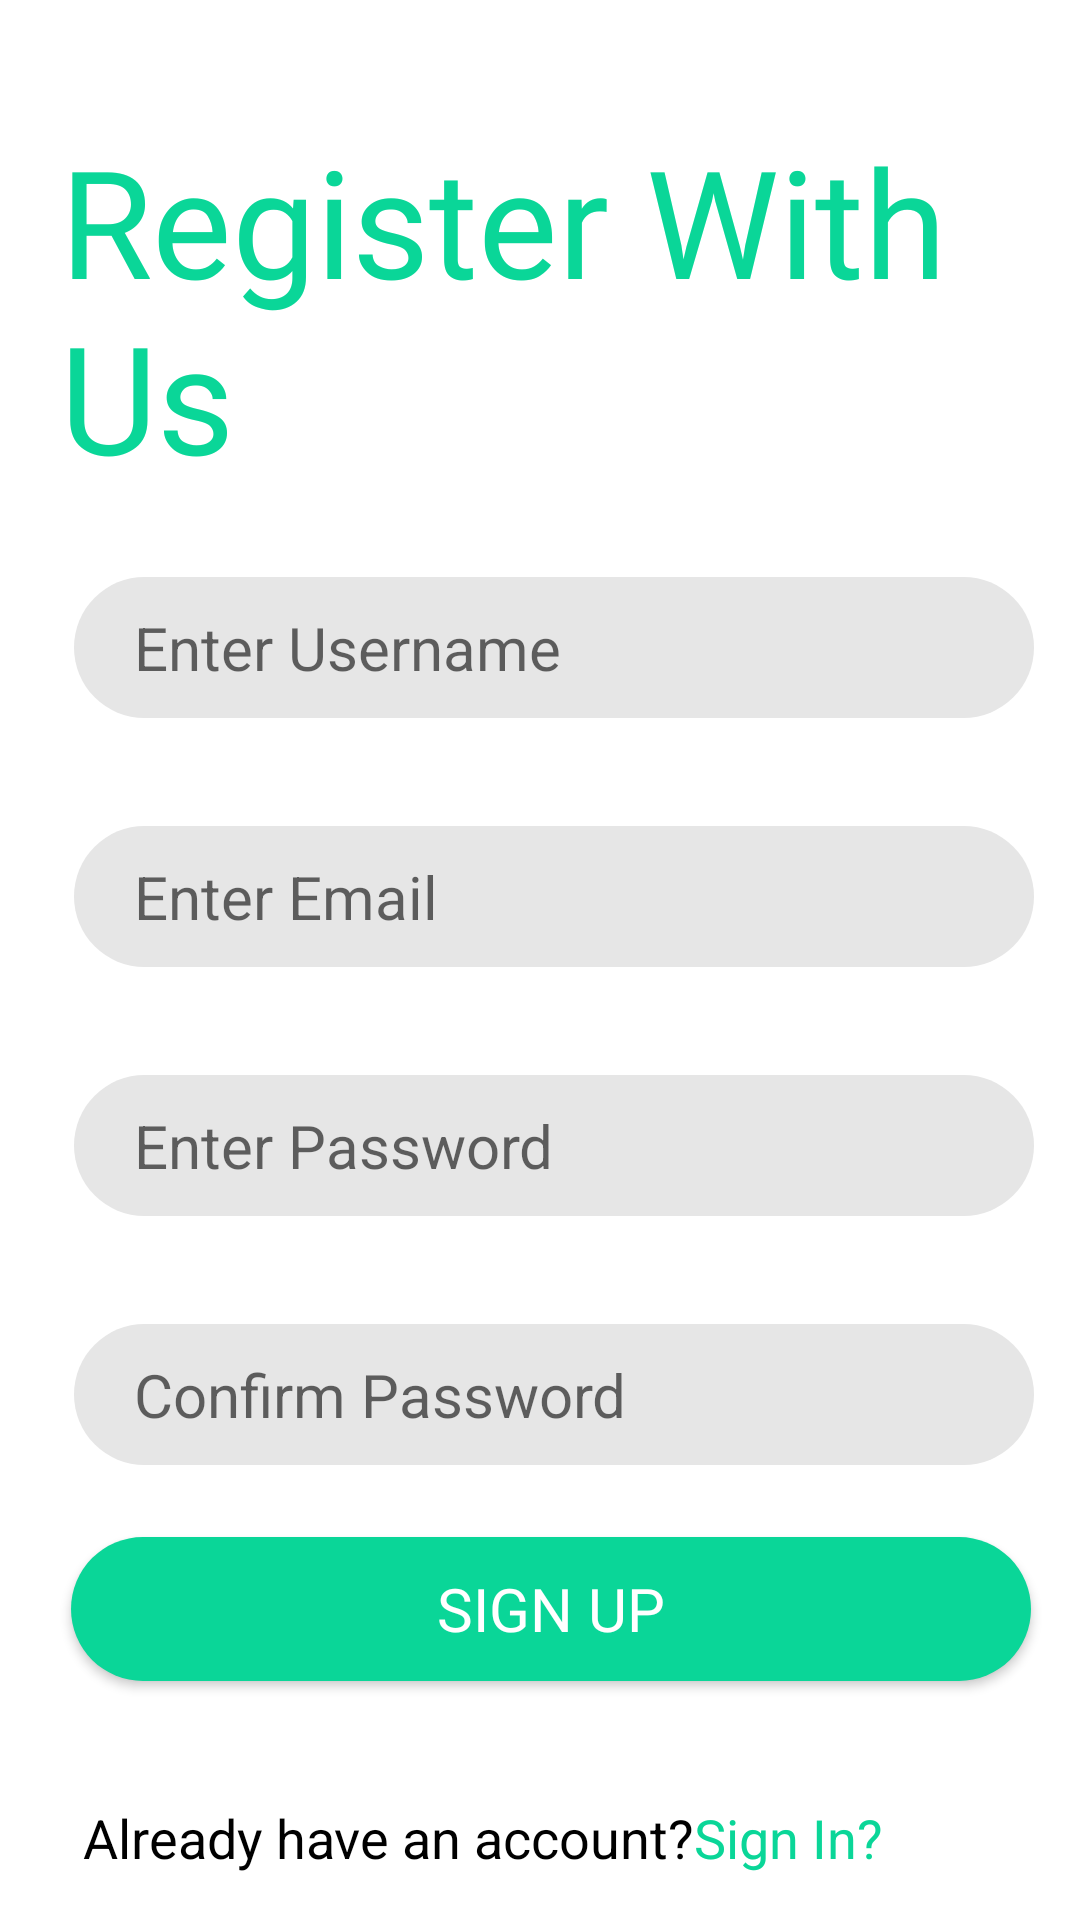

Produce the Android XML layout that renders to this screen, including the resource entries it uses.
<!-- AndroidManifest.xml: application theme Theme.TuVybe -->
<!-- res/layout/activity_register.xml -->
<?xml version="1.0" encoding="utf-8"?>
<androidx.constraintlayout.widget.ConstraintLayout xmlns:android="http://schemas.android.com/apk/res/android"
    xmlns:app="http://schemas.android.com/apk/res-auto"
    xmlns:tools="http://schemas.android.com/tools"
    android:layout_width="match_parent"
    android:layout_height="wrap_content"
    android:paddingLeft="20dp"
    android:paddingTop="10dp"
    android:paddingRight="10dp"
    android:paddingBottom="10dp"
    tools:context=".ui.RegisterActivity">


    <TextView
        android:id="@+id/appTitle"
        android:layout_width="wrap_content"
        android:layout_height="wrap_content"
        android:layout_marginTop="30dp"
        android:layout_marginBottom="27dp"
        android:fontFamily="@font/bangers"
        android:text="Register With Us"
        android:textColor="#0AD698"
        android:textSize="50sp"
        app:layout_constraintBottom_toTopOf="@+id/inputUsername"
        app:layout_constraintEnd_toEndOf="parent"
        app:layout_constraintHorizontal_bias="0.512"
        app:layout_constraintStart_toStartOf="parent"
        app:layout_constraintTop_toTopOf="parent" />

    <EditText
        android:id="@+id/inputUsername"
        android:layout_width="320dp"
        android:layout_height="wrap_content"
        android:layout_marginStart="100dp"
        android:layout_marginLeft="100dp"
        android:layout_marginTop="27dp"
        android:layout_marginEnd="100dp"
        android:layout_marginRight="100dp"
        android:background="@drawable/input_bg"
        android:hint="Enter Username"
        android:paddingLeft="20dp"
        android:paddingTop="10dp"
        android:paddingRight="10dp"
        android:paddingBottom="10dp"
        android:textSize="20sp"
        app:layout_constraintEnd_toEndOf="parent"
        app:layout_constraintHorizontal_bias="0.503"
        app:layout_constraintStart_toStartOf="parent"
        app:layout_constraintTop_toBottomOf="@+id/appTitle" />

    <EditText
        android:id="@+id/inputUseremail"
        android:layout_width="320dp"
        android:layout_height="wrap_content"
        android:layout_marginStart="100dp"
        android:layout_marginLeft="100dp"
        android:layout_marginTop="36dp"
        android:layout_marginEnd="100dp"
        android:layout_marginRight="100dp"
        android:background="@drawable/input_bg"
        android:hint="Enter Email"
        android:paddingLeft="20dp"
        android:paddingTop="10dp"
        android:paddingRight="10dp"
        android:paddingBottom="10dp"
        android:textSize="20sp"
        app:layout_constraintEnd_toEndOf="parent"
        app:layout_constraintHorizontal_bias="0.503"
        app:layout_constraintStart_toStartOf="parent"
        app:layout_constraintTop_toBottomOf="@+id/inputUsername" />

    <EditText
        android:id="@+id/inputUserpassword"
        android:layout_width="320dp"
        android:layout_height="wrap_content"
        android:layout_marginStart="100dp"
        android:layout_marginLeft="100dp"
        android:layout_marginTop="36dp"
        android:layout_marginEnd="100dp"
        android:layout_marginRight="100dp"
        android:background="@drawable/input_bg"
        android:hint="Enter Password"
        android:inputType="textPassword"
        android:paddingLeft="20dp"
        android:paddingTop="10dp"
        android:paddingRight="10dp"
        android:paddingBottom="10dp"
        android:textSize="20sp"
        app:layout_constraintEnd_toEndOf="parent"
        app:layout_constraintHorizontal_bias="0.503"
        app:layout_constraintStart_toStartOf="parent"
        app:layout_constraintTop_toBottomOf="@+id/inputUseremail" />

    <EditText
        android:id="@+id/inputUserconfirmpassword"
        android:layout_width="320dp"
        android:layout_height="wrap_content"
        android:layout_marginStart="100dp"
        android:layout_marginLeft="100dp"
        android:layout_marginTop="36dp"
        android:layout_marginEnd="100dp"
        android:layout_marginRight="100dp"
        android:background="@drawable/input_bg"
        android:hint="Confirm Password"
        android:inputType="textPassword"
        android:paddingLeft="20dp"
        android:paddingTop="10dp"
        android:paddingRight="10dp"
        android:paddingBottom="10dp"
        android:textSize="20sp"
        app:layout_constraintEnd_toEndOf="parent"
        app:layout_constraintHorizontal_bias="0.503"
        app:layout_constraintStart_toStartOf="parent"
        app:layout_constraintTop_toBottomOf="@+id/inputUserpassword" />

    <Button
        android:id="@+id/signUpButton"
        android:layout_width="320dp"
        android:layout_height="wrap_content"
        android:layout_marginStart="25dp"
        android:layout_marginLeft="25dp"
        android:layout_marginTop="24dp"
        android:layout_marginEnd="25dp"
        android:layout_marginRight="25dp"
        android:background="@drawable/btn_bg"
        android:backgroundTint="#0AD698"
        android:fontFamily="@font/bangers"
        android:textColor="@color/white"
        android:text="Sign Up"
        android:textSize="20sp"
        app:backgroundTint="#0AD698"
        app:layout_constraintEnd_toEndOf="parent"
        app:layout_constraintHorizontal_bias="0.54"
        app:layout_constraintStart_toStartOf="parent"
        app:layout_constraintTop_toBottomOf="@+id/inputUserconfirmpassword" />


    <TextView
        android:id="@+id/doYouHaveAnAccount"
        android:layout_width="wrap_content"
        android:layout_height="wrap_content"
        android:layout_marginStart="52dp"
        android:layout_marginLeft="52dp"
        android:layout_marginTop="40dp"
        android:layout_marginBottom="164dp"
        android:text="Already have an account?"
        android:textColor="@color/black"
        android:textSize="18sp"
        app:layout_constraintBottom_toBottomOf="parent"
        app:layout_constraintEnd_toStartOf="@+id/signInTextView"
        app:layout_constraintHorizontal_bias="0.52"
        app:layout_constraintStart_toStartOf="parent"
        app:layout_constraintTop_toBottomOf="@+id/signUpButton"
        app:layout_constraintVertical_bias="0.0" />

    <TextView
        android:id="@+id/signInTextView"
        android:layout_width="wrap_content"
        android:layout_height="wrap_content"

        android:layout_marginLeft="38dp"
        android:layout_marginTop="40dp"
        android:layout_marginEnd="100dp"
        android:layout_marginRight="100dp"
        android:layout_marginBottom="164dp"
        android:text="Sign In?"
        android:textColor="#0AD698"
        android:textSize="18sp"
        app:layout_constraintBottom_toBottomOf="parent"
        app:layout_constraintEnd_toEndOf="parent"
        app:layout_constraintStart_toEndOf="@+id/doYouHaveAnAccount"
        app:layout_constraintTop_toBottomOf="@+id/signUpButton"
        app:layout_constraintVertical_bias="0.0" />

    <ProgressBar
        android:id="@+id/firebaseProgressBar"
        android:layout_width="wrap_content"
        android:layout_height="wrap_content"
        android:layout_centerInParent="true"
        android:layout_marginTop="3dp"
        android:visibility="gone"
        app:layout_constraintEnd_toEndOf="parent"
        app:layout_constraintStart_toStartOf="parent"
        app:layout_constraintTop_toBottomOf="@+id/inputUserpassword"
        tools:ignore="MissingConstraints" />

    <TextView
        android:id="@+id/loadingTextView"
        android:layout_width="wrap_content"
        android:layout_height="wrap_content"
        android:layout_below="@+id/firebaseProgressBar"
        android:layout_centerInParent="true"
        android:layout_margin="20dp"
        android:layout_marginStart="329dp"
        android:layout_marginLeft="329dp"
        android:layout_marginTop="33dp"
        android:layout_marginEnd="339dp"
        android:layout_marginRight="339dp"
        android:textColor="@color/black"
        android:visibility="gone"
        app:layout_constraintEnd_toEndOf="parent"
        app:layout_constraintHorizontal_bias="0.543"
        app:layout_constraintStart_toStartOf="parent"
        app:layout_constraintTop_toBottomOf="@+id/doYouHaveAnAccount"
        tools:ignore="MissingConstraints" />


</androidx.constraintlayout.widget.ConstraintLayout>
<!-- resources referenced by this layout -->
<resources>
  <!-- drawable btn_bg (drawable) -->
  <?xml version="1.0" encoding="utf-8"?>
  <shape xmlns:android="http://schemas.android.com/apk/res/android">
      <solid android:color="#0AD698"/>
  
  
      <corners
          android:radius="70dp"/>
  </shape>
  <!-- drawable input_bg (drawable) -->
  <?xml version="1.0" encoding="utf-8"?>
  <shape xmlns:android="http://schemas.android.com/apk/res/android">
  
  <solid android:color="#E6E6E6"/>
  
      <corners
          android:radius="70dp"/>
  
  </shape>
  <style name="Theme.TuVybe" parent="Theme.MaterialComponents.DayNight.DarkActionBar">
          
          <item name="colorPrimary">@color/teal_200</item>
          <item name="colorPrimaryVariant">@color/teal_700</item>
          <item name="colorOnPrimary">@color/white</item>
          
          <item name="colorSecondary">@color/purple_500</item>
          <item name="colorSecondaryVariant">@color/purple_700</item>
          <item name="colorOnSecondary">@color/black</item>
          
  
          <item name="android:statusBarColor" tools:targetApi="l">?attr/colorPrimaryVariant</item>
          
      </style>
  <!-- not gathered from this repository: default colours our renderer supplied (Android Studio template values) -->
  <color name="purple_500">#FF6200EE</color>
  <color name="purple_700">#FF3700B3</color>
  <color name="teal_200">#FF03DAC5</color>
  <color name="teal_700">#FF018786</color>
  <color name="black">#FF000000</color>
  <color name="white">#FFFFFFFF</color>
</resources>
